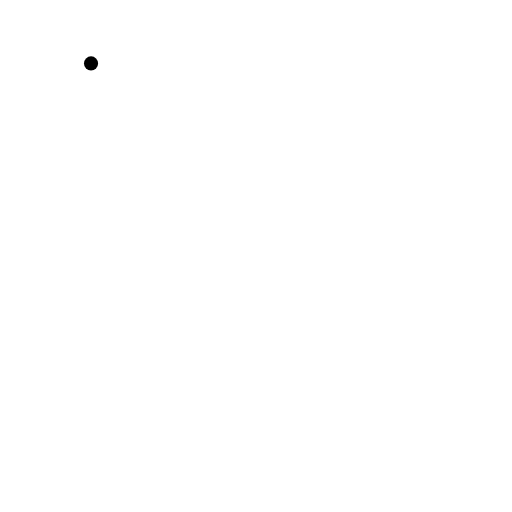
t = 0.00 s
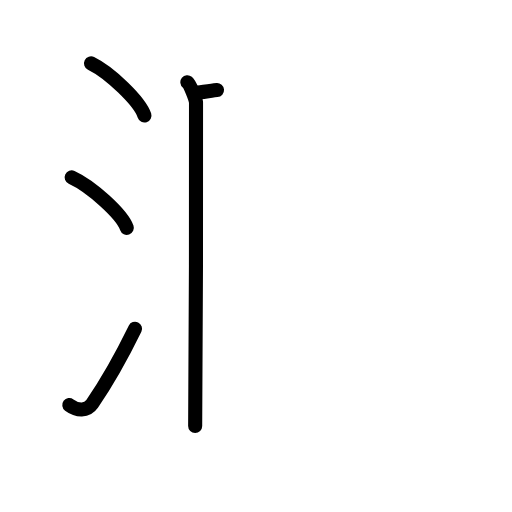
t = 4.08 s
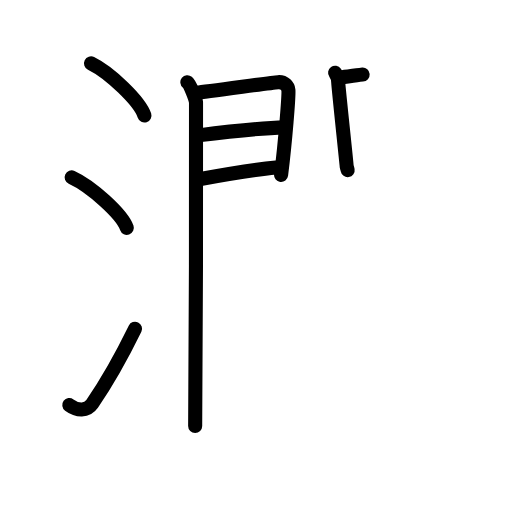
t = 8.06 s
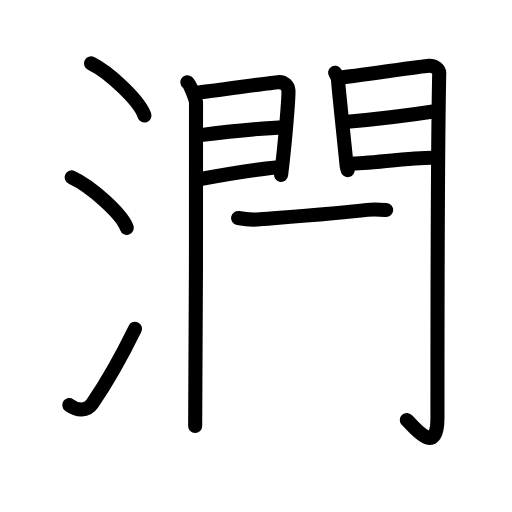
t = 11.92 s
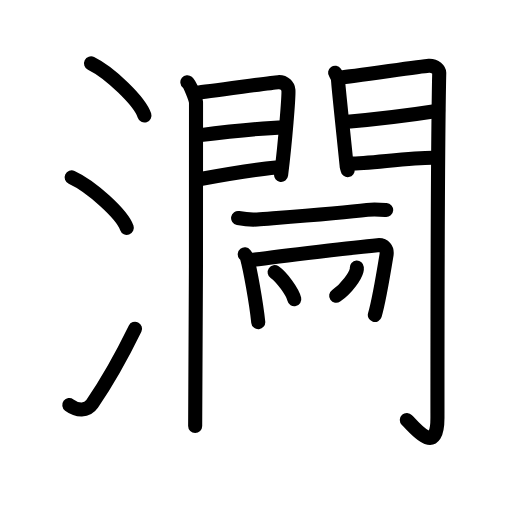
t = 15.88 s
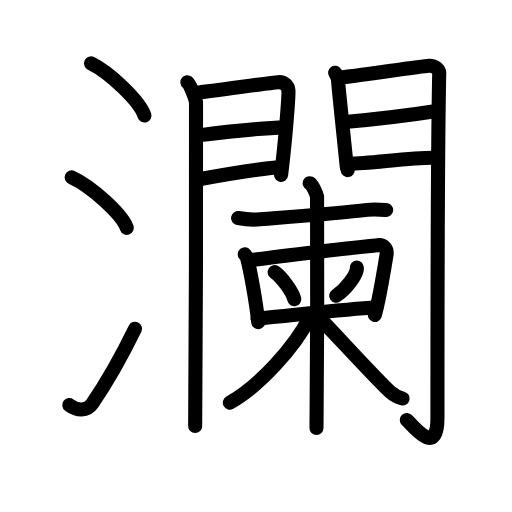
t = 20.00 s

The animated SVG that drew these frames (rendered in a browser with its animation timeline set to each time). Animation: 56 SMIL elements (animate=56); one cycle of 20.00 s.

<?xml version="1.0" encoding="UTF-8"?>
<!--
AniKanjiVG is licensed by CC-BY-SA Paul C. Sommerhoff (https://bitbucket.org/sommerhoff/anikanjivg).
AniKanjiVG uses KanjiVG which is licensed by CC-BY-SA Ulrich Apel (http://kanjivg.tagaini.net).
See also http://creativecommons.org/licenses/by-sa/3.0/
-->
<svg xmlns:kvg='http://kanjivg.tagaini.net' xmlns='http://www.w3.org/2000/svg' width='109' height='109' viewBox='0 0 109 109' style='fill:none;stroke:#000000;stroke-width:3;stroke-linecap:round;stroke-linejoin:round;' id="kvg:kanji_0703e"><g id="kvg:0703e" kvg:element="瀾"><g id="kvg:0703e-g1" kvg:element="氵" kvg:variant="true" kvg:original="水" kvg:position="left" kvg:radical="general"><path id="kvg:0703e-s1" kvg:type="㇔" d="M19.38,13.5c4.01,1.96,10.36,8.05,11.37,11.09"><animate attributeName="d" begin="0.0s" dur="1.0s" from="M19.38,13.5C19.38,13.5,19.38,13.5,19.38,13.5" to="M19.38,13.5c4.01,1.96,10.36,8.05,11.37,11.09" />
</path>
<path id="kvg:0703e-s2" kvg:type="㇔" d="M15.25,37.75c4.15,1.9,10.71,7.8,11.75,10.75"><animate attributeName="d" begin="1.0s" dur="1.0s" from="M15.25,37.75C15.25,37.75,15.25,37.75,15.25,37.75" to="M15.25,37.75c4.15,1.9,10.71,7.8,11.75,10.75" />
<animate attributeName="d" begin="0s" dur="1.0s" from="M-100,-100" to="M-100,-100" />
</path>
<path id="kvg:0703e-s3" kvg:type="㇀" d="M14.75,86.23c1.71,1.27,3.78,1.32,4.86-0.25c3.14-4.57,6.29-10.16,9.14-15.99"><animate attributeName="d" begin="2.0s" dur="0.5s" from="M14.75,86.23C14.75,86.23,14.75,86.23,14.75,86.23" to="M14.75,86.23c1.71,1.27,3.78,1.32,4.86-0.25" />
<animate attributeName="d" begin="2.5s" dur="0.5s" from="M14.75,86.23c1.71,1.27,3.78,1.32,4.86-0.25c0,0,0,0,0,0,0" to="M14.75,86.23c1.71,1.27,3.78,1.32,4.86-0.25c3.14-4.57,6.29-10.16,9.14-15.99" />
<animate attributeName="d" begin="0s" dur="2.0s" from="M-100,-100" to="M-100,-100" />
</path>
</g>
<g id="kvg:0703e-g2" kvg:element="闌" kvg:position="right"><g id="kvg:0703e-g3" kvg:element="門" kvg:position="kamae"><g id="kvg:0703e-g4" kvg:position="left"><path id="kvg:0703e-s4" kvg:type="㇑" d="M39.89,17.5c0.56,0.45,1.73,3.41,1.84,4.31c0.11,0.91-0.07,63.19-0.18,68.87"><animate attributeName="d" begin="3.0s" dur="0.5s" from="M39.89,17.5C39.89,17.5,39.89,17.5,39.89,17.5" to="M39.89,17.5c0.56,0.45,1.73,3.41,1.84,4.31" />
<animate attributeName="d" begin="3.5s" dur="0.5s" from="M39.89,17.5c0.56,0.45,1.73,3.41,1.84,4.31c0,0,0,0,0,0,0" to="M39.89,17.5c0.56,0.45,1.73,3.41,1.84,4.31c0.11,0.91-0.07,63.19-0.18,68.87" />
<animate attributeName="d" begin="0s" dur="3.0s" from="M-100,-100" to="M-100,-100" />
</path>
<path id="kvg:0703e-s5" kvg:type="㇕a" d="M41.89,19.73c1.85-0.1,15.63-2.12,17.31-2.24c1.4-0.1,2.13,0.89,2.2,1.68c0.1,1.21-0.65,10.83-1.56,18.08"><animate attributeName="d" begin="4.0s" dur="0.3333333333333333s" from="M41.89,19.73C41.89,19.73,41.89,19.73,41.89,19.73" to="M41.89,19.73c1.85-0.1,15.63-2.12,17.31-2.24" />
<animate attributeName="d" begin="4.333333333333333s" dur="0.3333333333333333s" from="M41.89,19.73c1.85-0.1,15.63-2.12,17.31-2.24c0,0,0,0,0,0,0" to="M41.89,19.73c1.85-0.1,15.63-2.12,17.31-2.24c1.4-0.1,2.13,0.89,2.2,1.68" />
<animate attributeName="d" begin="4.666666666666667s" dur="0.3333333333333333s" from="M41.89,19.73c1.85-0.1,15.63-2.12,17.31-2.24c1.4-0.1,2.13,0.89,2.2,1.68c0,0,0,0,0,0,0" to="M41.89,19.73c1.85-0.1,15.63-2.12,17.31-2.24c1.4-0.1,2.13,0.89,2.2,1.68c0.1,1.21-0.65,10.83-1.56,18.08" />
<animate attributeName="d" begin="0s" dur="4.0s" from="M-100,-100" to="M-100,-100" />
</path>
<path id="kvg:0703e-s6" kvg:type="㇐a" d="M42.22,28.82c4.54-0.58,13.28-1.57,18.49-1.7"><animate attributeName="d" begin="5.0s" dur="1.0s" from="M42.22,28.82C42.22,28.82,42.22,28.82,42.22,28.82" to="M42.22,28.82c4.54-0.58,13.28-1.57,18.49-1.7" />
<animate attributeName="d" begin="0s" dur="5.0s" from="M-100,-100" to="M-100,-100" />
</path>
<path id="kvg:0703e-s7" kvg:type="㇐a" d="M42.39,38.15c6.15-1.13,10.92-1.99,16.36-2.5"><animate attributeName="d" begin="6.0s" dur="1.0s" from="M42.39,38.15C42.39,38.15,42.39,38.15,42.39,38.15" to="M42.39,38.15c6.15-1.13,10.92-1.99,16.36-2.5" />
<animate attributeName="d" begin="0s" dur="6.0s" from="M-100,-100" to="M-100,-100" />
</path>
</g>
<g id="kvg:0703e-g5" kvg:position="right"><path id="kvg:0703e-s8" kvg:type="㇑" d="M71.34,15.5c0.33,0.47,0.67,1.48,0.67,2.11c0,0.63,1.78,17.33,1.78,17.65c0,0.32,0.11,0.32,0.22,0.95"><animate attributeName="d" begin="7.0s" dur="0.3333333333333333s" from="M71.34,15.5C71.34,15.5,71.34,15.5,71.34,15.5" to="M71.34,15.5c0.33,0.47,0.67,1.48,0.67,2.11" />
<animate attributeName="d" begin="7.333333333333333s" dur="0.3333333333333333s" from="M71.34,15.5c0.33,0.47,0.67,1.48,0.67,2.11c0,0,0,0,0,0,0" to="M71.34,15.5c0.33,0.47,0.67,1.48,0.67,2.11c0,0.63,1.78,17.33,1.78,17.65" />
<animate attributeName="d" begin="7.666666666666667s" dur="0.3333333333333333s" from="M71.34,15.5c0.33,0.47,0.67,1.48,0.67,2.11c0,0.63,1.78,17.33,1.78,17.65c0,0,0,0,0,0,0" to="M71.34,15.5c0.33,0.47,0.67,1.48,0.67,2.11c0,0.63,1.78,17.33,1.78,17.65c0,0.32,0.11,0.32,0.22,0.95" />
<animate attributeName="d" begin="0s" dur="7.0s" from="M-100,-100" to="M-100,-100" />
</path>
<path id="kvg:0703e-s9" kvg:type="㇆a" d="M72.57,16.48c1.89-0.09,16.96-2.38,18.69-2.49c1.44-0.09,2.26,0.98,2.25,1.53c-0.37,16.61-0.38,61.37-0.38,73.42c0,7.81-4.13,3.06-6.52,0.46"><animate attributeName="d" begin="8.0s" dur="0.25s" from="M72.57,16.48C72.57,16.48,72.57,16.48,72.57,16.48" to="M72.57,16.48c1.89-0.09,16.96-2.38,18.69-2.49" />
<animate attributeName="d" begin="8.25s" dur="0.25s" from="M72.57,16.48c1.89-0.09,16.96-2.38,18.69-2.49c0,0,0,0,0,0,0" to="M72.57,16.48c1.89-0.09,16.96-2.38,18.69-2.49c1.44-0.09,2.26,0.98,2.25,1.53" />
<animate attributeName="d" begin="8.5s" dur="0.25s" from="M72.57,16.48c1.89-0.09,16.96-2.38,18.69-2.49c1.44-0.09,2.26,0.98,2.25,1.53c0,0,0,0,0,0,0" to="M72.57,16.48c1.89-0.09,16.96-2.38,18.69-2.49c1.44-0.09,2.26,0.98,2.25,1.53c-0.37,16.61-0.38,61.37-0.38,73.42" />
<animate attributeName="d" begin="8.75s" dur="0.25s" from="M72.57,16.48c1.89-0.09,16.96-2.38,18.69-2.49c1.44-0.09,2.26,0.98,2.25,1.53c-0.37,16.61-0.38,61.37-0.38,73.42c0,0,0,0,0,0,0" to="M72.57,16.48c1.89-0.09,16.96-2.38,18.69-2.49c1.44-0.09,2.26,0.98,2.25,1.53c-0.37,16.61-0.38,61.37-0.38,73.42c0,7.81-4.13,3.06-6.52,0.46" />
<animate attributeName="d" begin="0s" dur="8.0s" from="M-100,-100" to="M-100,-100" />
</path>
<path id="kvg:0703e-s10" kvg:type="㇐a" d="M73.4,25.99c5.35-0.49,15.6-1.74,19.88-2.41"><animate attributeName="d" begin="9.0s" dur="1.0s" from="M73.4,25.99C73.4,25.99,73.4,25.99,73.4,25.99" to="M73.4,25.99c5.35-0.49,15.6-1.74,19.88-2.41" />
<animate attributeName="d" begin="0s" dur="9.0s" from="M-100,-100" to="M-100,-100" />
</path>
<path id="kvg:0703e-s11" kvg:type="㇐a" d="M74.57,34.84c3.79,0,12.59-1.26,17.49-1.26"><animate attributeName="d" begin="10.0s" dur="1.0s" from="M74.57,34.84C74.57,34.84,74.57,34.84,74.57,34.84" to="M74.57,34.84c3.79,0,12.59-1.26,17.49-1.26" />
<animate attributeName="d" begin="0s" dur="10.0s" from="M-100,-100" to="M-100,-100" />
</path>
</g>
</g>
<g id="kvg:0703e-g6" kvg:element="柬"><g id="kvg:0703e-g7" kvg:element="束" kvg:part="1"><g id="kvg:0703e-g8" kvg:element="木" kvg:part="1"><path id="kvg:0703e-s12" kvg:type="㇐" d="M50.69,46.41c1.43,0.27,2.74,0.41,4.05,0.31c5.58-0.44,17.64-1.3,23.43-2.04c1.42-0.18,3.09-0.04,4.04,0.03"><animate attributeName="d" begin="11.0s" dur="0.3333333333333333s" from="M50.69,46.41C50.69,46.41,50.69,46.41,50.69,46.41" to="M50.69,46.41c1.43,0.27,2.74,0.41,4.05,0.31" />
<animate attributeName="d" begin="11.333333333333334s" dur="0.3333333333333333s" from="M50.69,46.41c1.43,0.27,2.74,0.41,4.05,0.31c0,0,0,0,0,0,0" to="M50.69,46.41c1.43,0.27,2.74,0.41,4.05,0.31c5.58-0.44,17.64-1.3,23.43-2.04" />
<animate attributeName="d" begin="11.666666666666666s" dur="0.3333333333333333s" from="M50.69,46.41c1.43,0.27,2.74,0.41,4.05,0.31c5.58-0.44,17.64-1.3,23.43-2.04c0,0,0,0,0,0,0" to="M50.69,46.41c1.43,0.27,2.74,0.41,4.05,0.31c5.58-0.44,17.64-1.3,23.43-2.04c1.42-0.18,3.09-0.04,4.04,0.03" />
<animate attributeName="d" begin="0s" dur="11.0s" from="M-100,-100" to="M-100,-100" />
</path>
</g>
<g id="kvg:0703e-g9" kvg:element="口" kvg:part="1"><path id="kvg:0703e-s13" kvg:type="㇑" d="M52.11,54.14c0.19,0.24,0.39,0.44,0.47,0.74c0.66,2.38,1.95,9.43,2.4,13.7"><animate attributeName="d" begin="12.0s" dur="0.5s" from="M52.11,54.14C52.11,54.14,52.11,54.14,52.11,54.14" to="M52.11,54.14c0.19,0.24,0.39,0.44,0.47,0.74" />
<animate attributeName="d" begin="12.5s" dur="0.5s" from="M52.11,54.14c0.19,0.24,0.39,0.44,0.47,0.74c0,0,0,0,0,0,0" to="M52.11,54.14c0.19,0.24,0.39,0.44,0.47,0.74c0.66,2.38,1.95,9.43,2.4,13.7" />
<animate attributeName="d" begin="0s" dur="12.0s" from="M-100,-100" to="M-100,-100" />
</path>
<path id="kvg:0703e-s14" kvg:type="㇕" d="M52.82,55.49c5.71-0.95,25.33-3.07,27.56-3.29c1.39-0.14,2.12,0.79,1.9,2.12c-0.63,3.86-1.7,10.12-2.48,12.73"><animate attributeName="d" begin="13.0s" dur="0.3333333333333333s" from="M52.82,55.49C52.82,55.49,52.82,55.49,52.82,55.49" to="M52.82,55.49c5.71-0.95,25.33-3.07,27.56-3.29" />
<animate attributeName="d" begin="13.333333333333334s" dur="0.3333333333333333s" from="M52.82,55.49c5.71-0.95,25.33-3.07,27.56-3.29c0,0,0,0,0,0,0" to="M52.82,55.49c5.71-0.95,25.33-3.07,27.56-3.29c1.39-0.14,2.12,0.79,1.9,2.12" />
<animate attributeName="d" begin="13.666666666666666s" dur="0.3333333333333333s" from="M52.82,55.49c5.71-0.95,25.33-3.07,27.56-3.29c1.39-0.14,2.12,0.79,1.9,2.12c0,0,0,0,0,0,0" to="M52.82,55.49c5.71-0.95,25.33-3.07,27.56-3.29c1.39-0.14,2.12,0.79,1.9,2.12c-0.63,3.86-1.7,10.12-2.48,12.73" />
<animate attributeName="d" begin="0s" dur="13.0s" from="M-100,-100" to="M-100,-100" />
</path>
</g>
</g>
<path id="kvg:0703e-s15" kvg:type="㇔" d="M58.47,57.94c1.48,1.02,3.81,4.18,4.18,5.76"><animate attributeName="d" begin="14.0s" dur="1.0s" from="M58.47,57.94C58.47,57.94,58.47,57.94,58.47,57.94" to="M58.47,57.94c1.48,1.02,3.81,4.18,4.18,5.76" />
<animate attributeName="d" begin="0s" dur="14.0s" from="M-100,-100" to="M-100,-100" />
</path>
<path id="kvg:0703e-s16" kvg:type="㇒" d="M75.96,56.95c0.01,0.14,0.03,0.37-0.03,0.57c-0.3,1.2-2.01,3.83-4.36,5.45"><animate attributeName="d" begin="15.0s" dur="0.5s" from="M75.96,56.95C75.96,56.95,75.96,56.95,75.96,56.95" to="M75.96,56.95c0.01,0.14,0.03,0.37-0.03,0.57" />
<animate attributeName="d" begin="15.5s" dur="0.5s" from="M75.96,56.95c0.01,0.14,0.03,0.37-0.03,0.57c0,0,0,0,0,0,0" to="M75.96,56.95c0.01,0.14,0.03,0.37-0.03,0.57c-0.3,1.2-2.01,3.83-4.36,5.45" />
<animate attributeName="d" begin="0s" dur="15.0s" from="M-100,-100" to="M-100,-100" />
</path>
<g id="kvg:0703e-g10" kvg:element="束"><g id="kvg:0703e-g11" kvg:element="口" kvg:part="2"><path id="kvg:0703e-s17" kvg:type="㇐" d="M54.84,67.81c6.23-0.54,19.25-2.06,25.07-2.33"><animate attributeName="d" begin="16.0s" dur="1.0s" from="M54.84,67.81C54.84,67.81,54.84,67.81,54.84,67.81" to="M54.84,67.81c6.23-0.54,19.25-2.06,25.07-2.33" />
<animate attributeName="d" begin="0s" dur="16.0s" from="M-100,-100" to="M-100,-100" />
</path>
</g>
<g id="kvg:0703e-g12" kvg:element="木" kvg:part="2"><path id="kvg:0703e-s18" kvg:type="㇑" d="M65.93,39c0.59,0.29,1.45,2.31,1.57,2.89c0.12,0.58,0,45.59-0.12,49.23"><animate attributeName="d" begin="17.0s" dur="0.5s" from="M65.93,39C65.93,39,65.93,39,65.93,39" to="M65.93,39c0.59,0.29,1.45,2.31,1.57,2.89" />
<animate attributeName="d" begin="17.5s" dur="0.5s" from="M65.93,39c0.59,0.29,1.45,2.31,1.57,2.89c0,0,0,0,0,0,0" to="M65.93,39c0.59,0.29,1.45,2.31,1.57,2.89c0.12,0.58,0,45.59-0.12,49.23" />
<animate attributeName="d" begin="0s" dur="17.0s" from="M-100,-100" to="M-100,-100" />
</path>
<path id="kvg:0703e-s19" kvg:type="㇒" d="M65.88,67.62c-2.98,6.07-10.74,14.67-16.95,18.1"><animate attributeName="d" begin="18.0s" dur="1.0s" from="M65.88,67.62C65.88,67.62,65.88,67.62,65.88,67.62" to="M65.88,67.62c-2.98,6.07-10.74,14.67-16.95,18.1" />
<animate attributeName="d" begin="0s" dur="18.0s" from="M-100,-100" to="M-100,-100" />
</path>
<path id="kvg:0703e-s20" kvg:type="㇏" d="M67.27,66.92c2.48,2.42,13.13,14.16,15.83,16.53c0.91,0.81,1.7,1.15,2.61,1.38"><animate attributeName="d" begin="19.0s" dur="0.5s" from="M67.27,66.92C67.27,66.92,67.27,66.92,67.27,66.92" to="M67.27,66.92c2.48,2.42,13.13,14.16,15.83,16.53" />
<animate attributeName="d" begin="19.5s" dur="0.5s" from="M67.27,66.92c2.48,2.42,13.13,14.16,15.83,16.53c0,0,0,0,0,0,0" to="M67.27,66.92c2.48,2.42,13.13,14.16,15.83,16.53c0.91,0.81,1.7,1.15,2.61,1.38" />
<animate attributeName="d" begin="0s" dur="19.0s" from="M-100,-100" to="M-100,-100" />
</path>
</g>
</g>
</g>
</g>
</g>
</svg>
